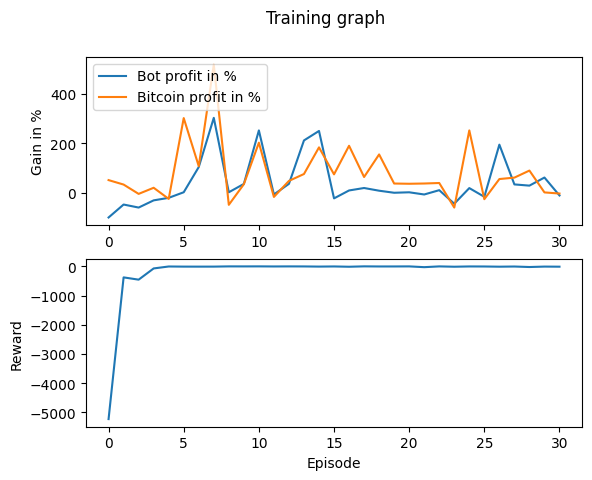

Source data for this figure (header and first rows):
Profit, Benchmark_Profit, Profit_Percent, Benchmark_Profit_Percent, Model_Reward, Overall_Reward
-9971, 5105, -99.71, 51.05, 0.001951, -5229
-4747, 3307, -47.47, 33.07, -0.0009377, -375.7
-5968, -451.8, -59.68, -4.518, -0.006751, -453.6
-3065, 2013, -30.65, 20.13, -0.003159, -69.27
-2046, -2476, -20.46, -24.76, 0.00761, -2.642
207.6, 30118, 2.076, 301.2, 0.006285, -7.012
10371, 10713, 103.7, 107.1, 0.002581, -7.52
30215, 51628, 302.2, 516.3, -0.01353, -6.954
203.4, -4868, 2.034, -48.68, -0.005601, 0.9276
3559, 3443, 35.59, 34.43, -0.0007804, 0.1679
25147, 20197, 251.5, 202, 0.002592, 1.402
-686.3, -1676, -6.863, -16.76, 0.00155, -1.717
3597, 4783, 35.97, 47.83, -0.001616, 0.6058
21108, 7564, 211.1, 75.64, -0.0008737, -0.7773
24927, 18308, 249.3, 183.1, 0.004239, -6.12
-2265, 7427, -22.65, 74.27, 0.00129, -1.374
930.5, 18952, 9.305, 189.5, 0.0002588, -11.32
1919, 6355, 19.19, 63.55, 0.0006615, 1.863
828.5, 15458, 8.285, 154.6, 0.003488, -1.872
0, 3724, 0, 37.24, -0.001919, -1.408
188.1, 3630, 1.881, 36.3, -0.002964, 0.7256
-696.8, 3733, -6.968, 37.33, 0.000224, -25.76
1043, 3936, 10.43, 39.36, 0.001078, 0.4616
-4416, -5971, -44.16, -59.71, -0.01412, -10.54
1884, 25156, 18.84, 251.6, -0.00636, -1.022
-1626, -2594, -16.26, -25.94, 0.002155, -2.635
19406, 5531, 194.1, 55.31, -0.0001112, -9.485
3367, 6108, 33.67, 61.08, 0.004385, -3.545
2878, 8951, 28.78, 89.51, -0.002805, -20.77
6142, 145.7, 61.42, 1.457, -0.00179, -6.091
-1092, -315.5, -10.92, -3.155, 0.003554, -9.303
